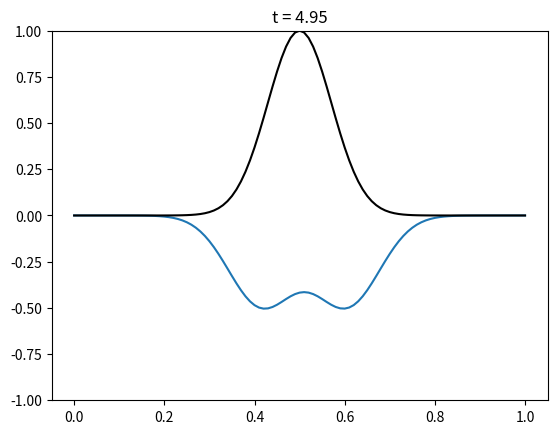

Write Python code to recreate this figure.

import numpy as np
import matplotlib.pyplot as plt
import copy
from matplotlib import cm

#constants
L = 1  #total length
dx = 0.01 # grid spacing
c = 1.0 #speed of wave
dt = dx/c #info in the code cant travel faster than the wave
#cfl condition



x = np.arange(0,L+dx,dx) #0,L spaced by dx
x_points = len(x)
nsteps = 500


# amp = np.sin(2*np.pi*x/L)
amp = np.zeros((x_points, 3))
#n-1, n, n+1 for finite difference

w = 0.1 # gaussian width
xc = 0.5  #gaussian centre


amp[:, 0] = np.exp(-(x-xc)**2/(w**2)) #initial conditions of gaussian pulse



initial = copy.deepcopy(amp[:,0]) # copy of initial conditions

amp[1:-1 , 1] = amp[1:-1, 0] + 0.5*c**2 *(dt/dx)**2 * (amp[2:,1] + amp[:-2,1] - 2*amp[1:-1,1])
for i in range(0,nsteps):
   # [1:-1] excludes boundary points
    amp[1:-1, 2] = 2*amp[1:-1, 1] - amp[1:-1,0] + c**2 *(dt/dx)**2 * (amp[2:,1] + amp[:-2,1] - 2*amp[1:-1,1])


## this boundary condition simulates the edge being held??
   # amp[1,2] = min(0.01, amp[1,2]) # point is held and can only vibrate 1% of the wave amplitude
    #amp[-1,2] = min(0.01, amp[-1,2])
    #amp[2,2] = min(0.05, amp[2,2]) # point is held and can only vibrate 5% of the wave amplitude
    #amp[-2,2] = min(0.05, amp[-2,2])
    amp[1,2] = 0.1*amp[1,2] # point is held and dampened
    amp[2,2] = 0.2*(amp[2,2]) # point is dampened  - simulates some energy loss
    amp[-2,2] = 0.2*amp[-2,2]
    
    amp[1:-1,0] =  amp[1:-1,1]
    amp[1:-1,1] =  amp[1:-1,2]
    if i % 5 ==0: # plot every 5th frame
        plt.figure(1)
        plt.clf()
        plt.plot(x,amp[:,2])
        plt.plot(x, initial , 'black')
        plt.ylim(-1,1)
        time = round(dt*i , 2)
        plt.title(f't = {time}')
        plt.show()
        plt.pause(0.01)